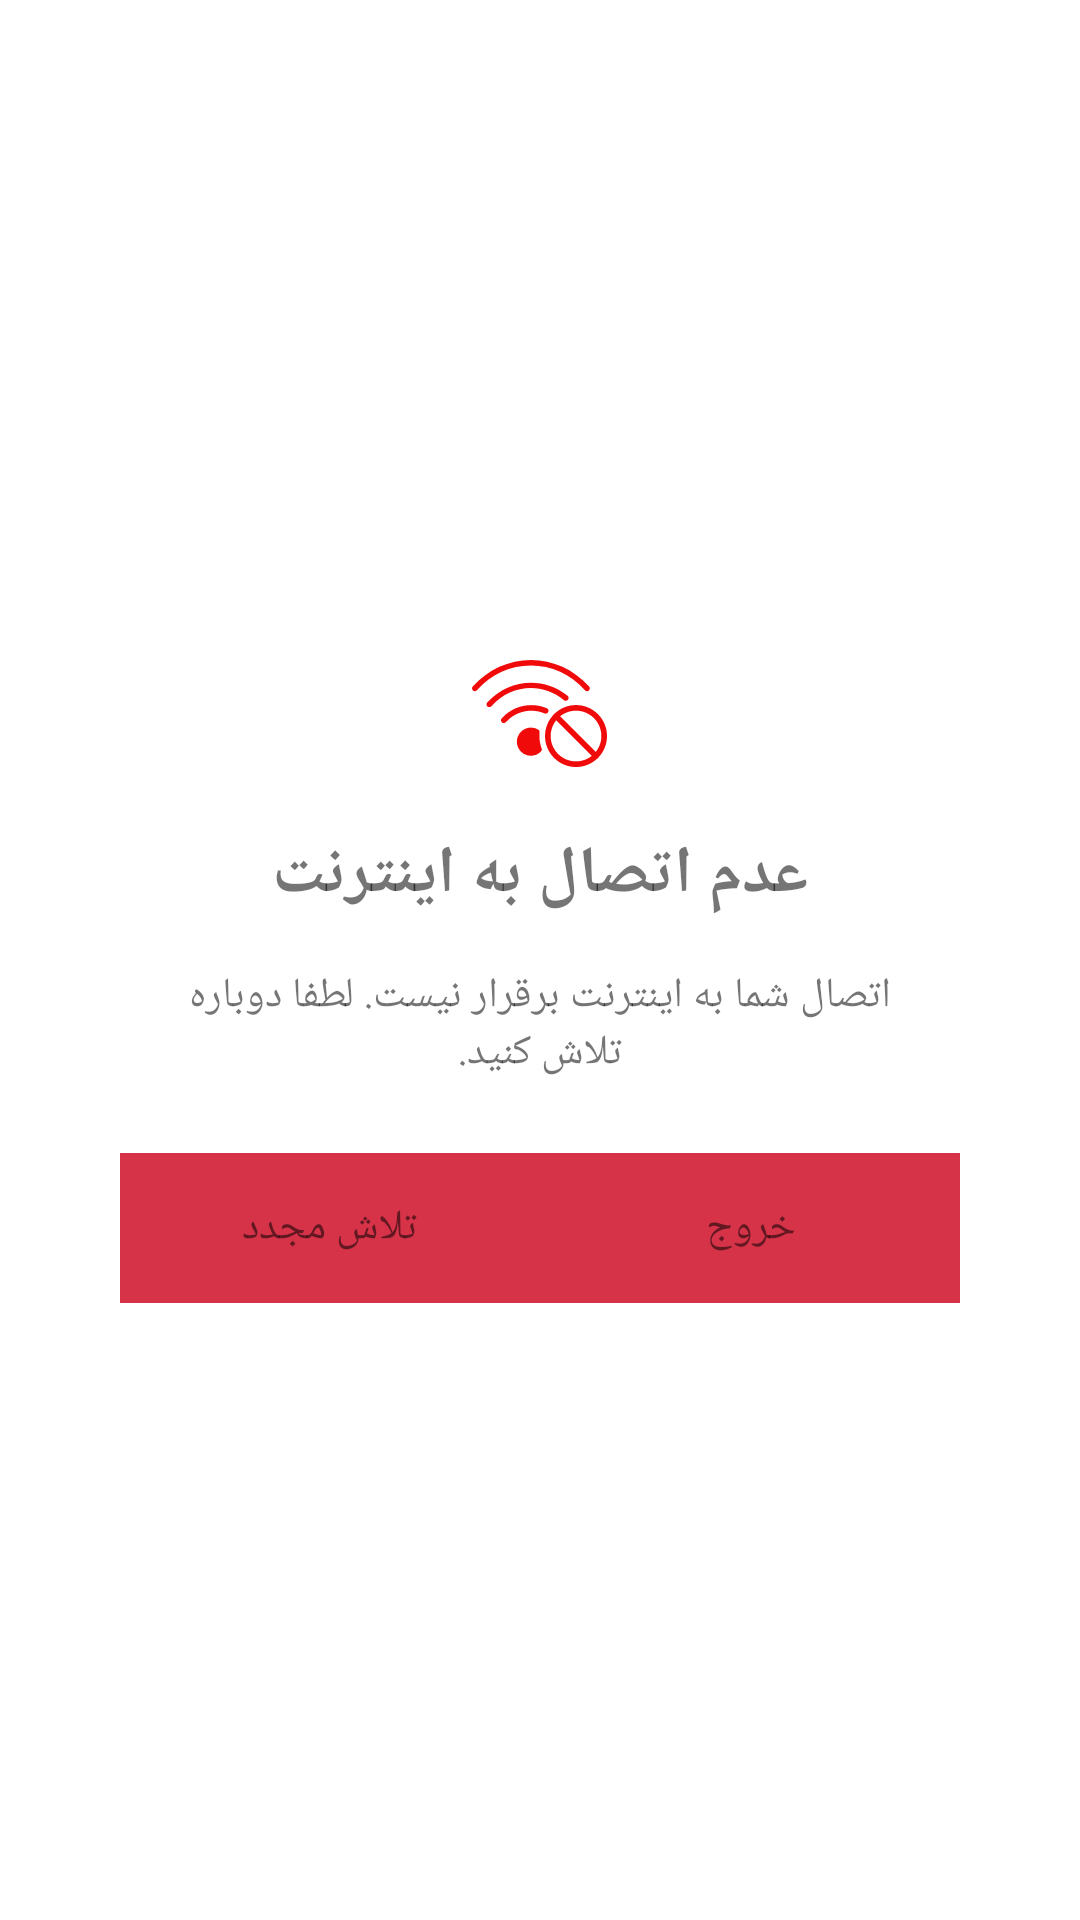

Write the Android layout XML for this screen, with the resource values it uses.
<!-- AndroidManifest.xml: application theme Theme.Coverto -->
<!-- res/layout/dialog_internet.xml -->
<RelativeLayout xmlns:android="http://schemas.android.com/apk/res/android"
    xmlns:app="http://schemas.android.com/apk/res-auto"
    xmlns:tools="http://schemas.android.com/tools"
    android:layout_width="match_parent"
    android:layout_height="match_parent"
    tools:context="ui.dialogs.InternetDialog">

    <LinearLayout
        android:layout_width="280dp"
        android:layout_height="wrap_content"
        android:layout_centerInParent="true"
        android:orientation="vertical"
        android:paddingTop="10dp">

        <ImageView
            android:layout_width="45dp"
            android:layout_height="45dp"
            android:layout_gravity="center_horizontal"
            app:srcCompat="@drawable/ic_no_wifi" />
        <TextView
            android:layout_width="wrap_content"
            android:layout_height="wrap_content"
            android:text="@string/internet_title"
            android:textColor="@color/Gray"
            android:fontFamily="@font/irfontnumlight"
            android:textStyle="bold"
            android:textSize="22sp"
            android:layout_gravity="center_horizontal"
            android:layout_marginTop="16dp"/>

        <TextView
            android:layout_width="match_parent"
            android:layout_height="wrap_content"
            android:text="@string/internet_message"
            android:textColor="@color/Black"
            android:fontFamily="@font/irfontnumlight"
            android:textSize="14sp"
            android:layout_gravity="center_horizontal"
            android:layout_marginTop="16dp"
            android:gravity="center"
            android:paddingEnd="10dp"
            android:paddingStart="10dp"
            />

        <androidx.constraintlayout.widget.ConstraintLayout
            android:layout_marginTop="24dp"
            android:layout_width="match_parent"
            android:layout_height="50dp"
            android:background="#D63349">


            <View
                android:id="@+id/view"
                android:layout_width="1dp"
                android:layout_height="0dp"
                android:layout_marginTop="8dp"
                android:layout_marginBottom="8dp"
                android:background="@color/White"
                app:layout_constraintBottom_toBottomOf="parent"
                app:layout_constraintEnd_toEndOf="parent"
                app:layout_constraintStart_toStartOf="parent"
                app:layout_constraintTop_toTopOf="parent" />

            <TextView
                android:id="@+id/retry_btn"
                android:layout_width="0dp"
                android:layout_height="0dp"
                android:text="@string/retry"
                android:gravity="center"
                android:fontFamily="@font/irfontnumlight"
                android:textColor="@color/White"
                app:layout_constraintBottom_toBottomOf="parent"
                app:layout_constraintEnd_toStartOf="@+id/view"
                app:layout_constraintStart_toStartOf="parent"
                app:layout_constraintTop_toTopOf="parent"
                android:background="?attr/selectableItemBackgroundBorderless"
                android:clickable="true"
                android:focusable="true"/>

            <TextView
                android:id="@+id/exit"
                android:layout_width="0dp"
                android:layout_height="0dp"
                android:text="@string/exit"
                android:gravity="center"
                android:fontFamily="@font/irfontnumlight"
                android:textColor="@color/White"
                app:layout_constraintBottom_toBottomOf="parent"
                app:layout_constraintEnd_toEndOf="parent"
                app:layout_constraintStart_toEndOf="@+id/view"
                app:layout_constraintTop_toTopOf="parent"
                android:background="?attr/selectableItemBackgroundBorderless"
                android:clickable="true"
                android:focusable="true"/>
        </androidx.constraintlayout.widget.ConstraintLayout>

    </LinearLayout>

</RelativeLayout>
<!-- resources referenced by this layout -->
<resources>
  <!-- drawable ic_no_wifi: vector/xml drawable (drawable, 2484 chars, omitted) -->
  <string name="exit">خروج</string>
  <string name="internet_message">اتصال شما به اینترنت برقرار نیست. لطفا دوباره تلاش کنید.</string>
  <string name="internet_title">عدم اتصال به اینترنت</string>
  <string name="retry">تلاش مجدد</string>
  <style name="Theme.Coverto" parent="Theme.MaterialComponents.DayNight.NoActionBar">
          
          <item name="colorPrimary">@color/primary</item>
          <item name="colorPrimaryVariant">@color/primary_dark</item>
          <item name="colorOnPrimary">@color/white</item>
          
          <item name="colorSecondary">@color/teal_200</item>
          <item name="colorSecondaryVariant">@color/teal_700</item>
          <item name="colorOnSecondary">@color/black</item>
          
          <item name="android:statusBarColor" tools:targetApi="l">?attr/colorPrimaryVariant</item>
          
  
          <item name="fontFamily">@font/irfontnumlight</item>
      </style>
  <color name="primary">#974085</color>
  <color name="primary_dark">#980379</color>
  <color name="white">#FFFFFFFF</color>
  <color name="teal_200">#FF03DAC5</color>
  <color name="teal_700">#FF018786</color>
  <color name="black">#FF000000</color>
</resources>
